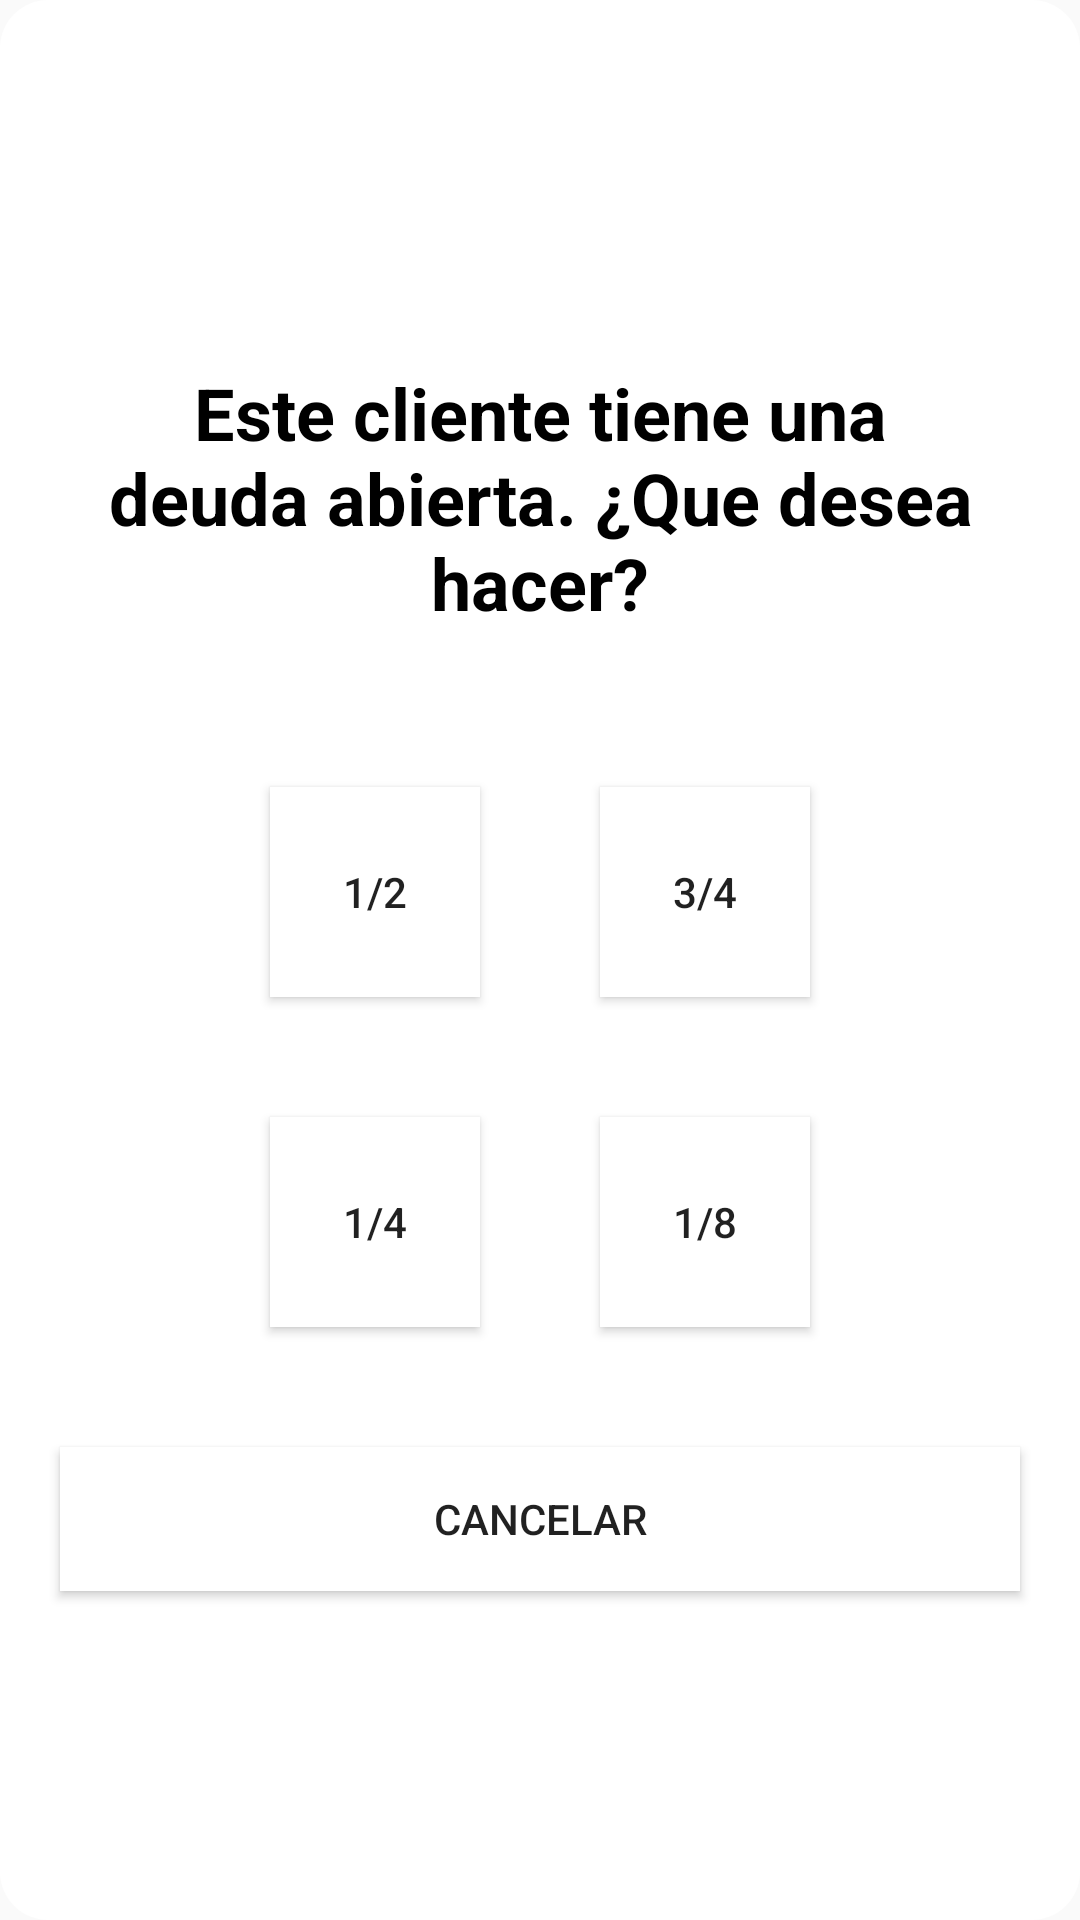

Android layout source for this screen:
<!-- AndroidManifest.xml: application theme Theme.AppCompat.Light.NoActionBar -->
<!-- res/layout/dialog_custom.xml -->
<?xml version="1.0" encoding="utf-8"?>
<androidx.appcompat.widget.LinearLayoutCompat
    xmlns:android="http://schemas.android.com/apk/res/android"
    xmlns:app="http://schemas.android.com/apk/res-auto"
    xmlns:tools="http://schemas.android.com/tools"
    android:layout_width="match_parent"
    android:layout_height="wrap_content"
    android:orientation="vertical"
    android:background="@drawable/layout_background_dialog"
    android:gravity="center">

    <TextView
        android:id="@+id/textDialog"
        android:layout_width="wrap_content"
        android:layout_height="wrap_content"
        android:layout_margin="32dp"
        android:textSize="24sp"
        android:text="@string/txtAlertDialog"
        android:textColor="@color/black"
        android:textStyle="bold"
        android:gravity="center"/>

    <GridLayout
        android:layout_width="wrap_content"
        android:layout_height="wrap_content"
        android:columnCount="2"
        android:rowCount="3"
        android:layout_marginHorizontal="20dp">


        
        <Button
            android:id="@+id/btn1"
            android:layout_width="70dp"
            android:layout_height="70dp"
            android:background="#FFFFFF"
            android:layout_margin="20dp"
            android:text="1/2" />

        
        <Button
            android:id="@+id/btn2"
            android:layout_width="70dp"
            android:layout_height="70dp"
            android:background="#FFFFFF"
            android:layout_margin="20dp"
            android:text="3/4" />

        
        <Button
            android:id="@+id/btn3"
            android:layout_width="70dp"
            android:layout_height="70dp"
            android:background="#FFFFFF"
            android:layout_margin="20dp"
            android:text="1/4" />


        
        <Button
            android:id="@+id/btn4"
            android:layout_width="70dp"
            android:layout_height="70dp"
            android:background="#FFFFFF"
            android:layout_margin="20dp"
            android:text="1/8" />


    </GridLayout>

    
    <Button
        android:id="@+id/btnCancel"
        android:layout_width="match_parent"
        android:layout_height="wrap_content"
        android:text="Cancelar"
        android:layout_margin="20dp"
        android:background="#FFFFFF" />



</androidx.appcompat.widget.LinearLayoutCompat>
<!-- resources referenced by this layout -->
<resources>
  <color name="black">#FF000000</color>
  <!-- drawable layout_background_dialog (drawable) -->
  <?xml version="1.0" encoding="utf-8"?>
  <shape
      xmlns:android="http://schemas.android.com/apk/res/android">
      <corners android:radius="16dp"/>
      <solid android:color="@color/white"/>
  
  </shape>
  <string name="txtAlertDialog" translatable="false">Este cliente tiene una deuda abierta. ¿Que desea hacer?</string>
  <color name="white">#FFFFFFFF</color>
</resources>
